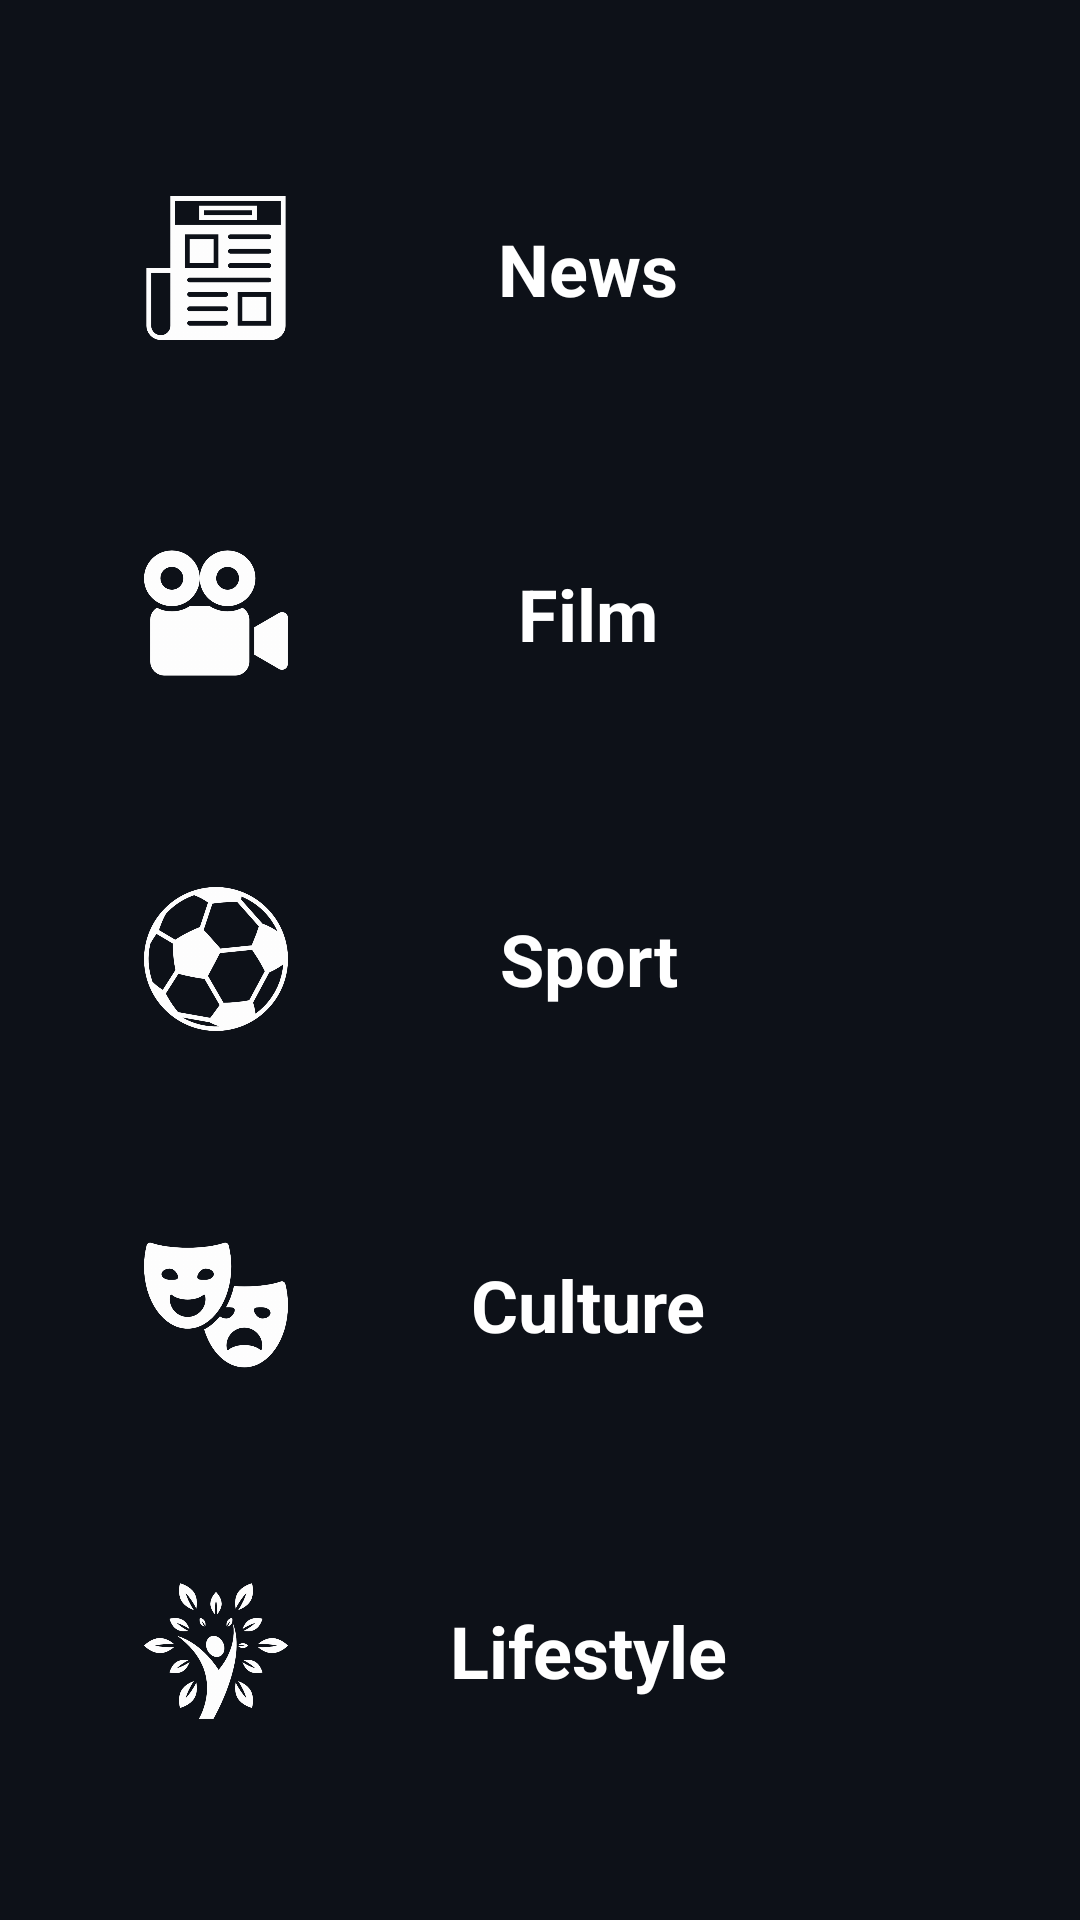

This screen was rendered from an Android layout file. Write that file and the resources it references.
<!-- AndroidManifest.xml: application theme AppTheme -->
<!-- res/layout/activity_main.xml -->
<?xml version="1.0" encoding="utf-8"?>
<LinearLayout xmlns:android="http://schemas.android.com/apk/res/android"
    xmlns:tools="http://schemas.android.com/tools"
    android:layout_width="match_parent"
    android:layout_height="match_parent"
    android:background="@color/dark"
    android:orientation="vertical"
    android:padding="@dimen/padding_xl">

    <LinearLayout
        android:id="@+id/news_layout"
        android:layout_width="match_parent"
        android:layout_height="wrap_content"
        android:layout_weight="1"
        android:gravity="center">

        <ImageView
            android:layout_width="@dimen/main_menu_icon"
            android:layout_height="@dimen/main_menu_icon"
            android:layout_marginStart="@dimen/margin"
            android:src="@drawable/news_button" />

        <TextView
            android:id="@+id/news"
            style="@style/MainMenuStyle"
            android:layout_marginEnd="@dimen/margin_xl"
            android:text="@string/section_news"
            android:textAlignment="center"
            android:textSize="@dimen/font_size_xl" />

    </LinearLayout>

    <LinearLayout
        android:id="@+id/film_layout"
        android:layout_width="match_parent"
        android:layout_height="wrap_content"
        android:layout_weight="1"
        android:gravity="center">

        <ImageView
            android:layout_width="@dimen/main_menu_icon"
            android:layout_height="@dimen/main_menu_icon"
            android:layout_marginStart="@dimen/margin"
            android:src="@drawable/film_button" />

        <TextView
            android:id="@+id/film"
            style="@style/MainMenuStyle"
            android:layout_marginEnd="@dimen/margin_xl"
            android:text="@string/section_film"
            android:textAlignment="center"
            android:textSize="@dimen/font_size_xl" />

    </LinearLayout>

    <LinearLayout
        android:id="@+id/sport_layout"
        android:layout_width="match_parent"
        android:layout_height="wrap_content"
        android:layout_weight="1"
        android:gravity="center">

        <ImageView
            android:layout_width="@dimen/main_menu_icon"
            android:layout_height="@dimen/main_menu_icon"
            android:layout_marginStart="@dimen/margin"
            android:src="@drawable/sport_button" />

        <TextView
            android:id="@+id/sport"
            style="@style/MainMenuStyle"
            android:layout_marginEnd="@dimen/margin_xl"
            android:text="@string/section_sport"
            android:textAlignment="center"
            android:textSize="@dimen/font_size_xl" />

    </LinearLayout>

    <LinearLayout
        android:id="@+id/culture_layout"
        android:layout_width="match_parent"
        android:layout_height="wrap_content"
        android:layout_weight="1"
        android:gravity="center">

        <ImageView
            android:layout_width="@dimen/main_menu_icon"
            android:layout_height="@dimen/main_menu_icon"
            android:layout_marginStart="@dimen/margin"
            android:src="@drawable/culture_button" />

        <TextView
            android:id="@+id/culture"
            style="@style/MainMenuStyle"
            android:layout_marginEnd="@dimen/margin_xl"
            android:text="@string/section_culture"
            android:textAlignment="center"
            android:textSize="@dimen/font_size_xl" />

    </LinearLayout>

    <LinearLayout
        android:id="@+id/lifestyle_layout"
        android:layout_width="match_parent"
        android:layout_height="wrap_content"
        android:layout_weight="1"
        android:gravity="center">

        <ImageView
            android:layout_width="@dimen/main_menu_icon"
            android:layout_height="@dimen/main_menu_icon"
            android:layout_marginStart="@dimen/margin"
            android:src="@drawable/lifestyle_button" />

        <TextView
            android:id="@+id/lifestyle"
            style="@style/MainMenuStyle"
            android:layout_marginEnd="@dimen/margin_xl"
            android:text="@string/section_lifestyle"
            android:textAlignment="center"
            android:textSize="@dimen/font_size_xl" />

    </LinearLayout>

</LinearLayout>
<!-- resources referenced by this layout -->
<resources>
  <color name="dark">#0D1118</color>
  <dimen name="font_size_xl">24sp</dimen>
  <dimen name="main_menu_icon">48dp</dimen>
  <dimen name="margin">16dp</dimen>
  <dimen name="margin_xl">32dp</dimen>
  <dimen name="padding_xl">32dp</dimen>
  <!-- drawable culture_button (drawable) -->
  <?xml version="1.0" encoding="utf-8"?>
  <selector xmlns:android="http://schemas.android.com/apk/res/android">
      <item android:state_pressed="true"
          android:drawable="@drawable/culture_press"/> 
      <item android:state_focused="true"
          android:drawable="@drawable/culture_press"/> 
      <item android:state_hovered="true"
          android:drawable="@drawable/culture_press" /> 
      <item android:state_enabled="false"
          android:drawable="@drawable/culture" /> 
      <item android:drawable="@drawable/culture"/> 
  </selector>
  <!-- drawable film_button (drawable) -->
  <?xml version="1.0" encoding="utf-8"?>
  <selector xmlns:android="http://schemas.android.com/apk/res/android">
      <item android:state_pressed="true"
          android:drawable="@drawable/film_press"/> 
      <item android:state_focused="true"
          android:drawable="@drawable/film_press"/> 
      <item android:state_hovered="true"
          android:drawable="@drawable/film_press" /> 
      <item android:state_enabled="false"
          android:drawable="@drawable/film" /> 
      <item android:drawable="@drawable/film"/> 
  </selector>
  <!-- drawable news_button (drawable) -->
  <?xml version="1.0" encoding="utf-8"?>
  <selector xmlns:android="http://schemas.android.com/apk/res/android">
      <item android:state_pressed="true"
          android:drawable="@drawable/newspaper_press"/> 
      <item android:state_focused="true"
          android:drawable="@drawable/newspaper_press"/> 
      <item android:state_hovered="true"
          android:drawable="@drawable/newspaper_press" /> 
      <item android:state_enabled="false"
          android:drawable="@drawable/newspaper" /> 
      <item android:drawable="@drawable/newspaper"/> 
  </selector>
  <!-- drawable sport_button (drawable) -->
  <?xml version="1.0" encoding="utf-8"?>
  <selector xmlns:android="http://schemas.android.com/apk/res/android">
      <item android:state_pressed="true"
          android:drawable="@drawable/sport_press"/> 
      <item android:state_focused="true"
          android:drawable="@drawable/sport_press"/> 
      <item android:state_hovered="true"
          android:drawable="@drawable/sport_press" /> 
      <item android:state_enabled="false"
          android:drawable="@drawable/sport" /> 
      <item android:drawable="@drawable/sport"/> 
  </selector>
  <string name="section_culture">Culture</string>
  <string name="section_film">Film</string>
  <string name="section_lifestyle">Lifestyle</string>
  <string name="section_news">News</string>
  <string name="section_sport">Sport</string>
  <style name="MainMenuStyle">
          <item name="android:layout_width">match_parent</item>
          <item name="android:layout_height">wrap_content</item>
          <item name="android:gravity">center_vertical</item>
          <item name="android:padding">@dimen/padding</item>
          <item name="android:textColor">@color/textColor</item>
          <item name="android:textStyle">bold</item>
          <item name="android:textAppearance">?android:textAppearanceMedium</item>
      </style>
  <style name="AppTheme" parent="Theme.AppCompat.Light.DarkActionBar">
          
          <item name="colorPrimary">@color/colorPrimary</item>
          <item name="colorPrimaryDark">@color/colorPrimaryDark</item>
          <item name="colorAccent">@color/colorAccent</item>
      </style>
  <dimen name="padding">16dp</dimen>
  <color name="textColor">#ffffff</color>
  <color name="colorPrimary">#3F51B5</color>
  <color name="colorPrimaryDark">#303F9F</color>
  <color name="colorAccent">#FF4081</color>
</resources>
